Run: headless pygame with SDL's dummy video driver; simulated clock (each Clock.tick advances the game by its frame time, no real sleeping); random seed 0; keys injected as events and as key.get_pressed() state; no mouse input; restart key R tapped at the start of phases 3 and 4.
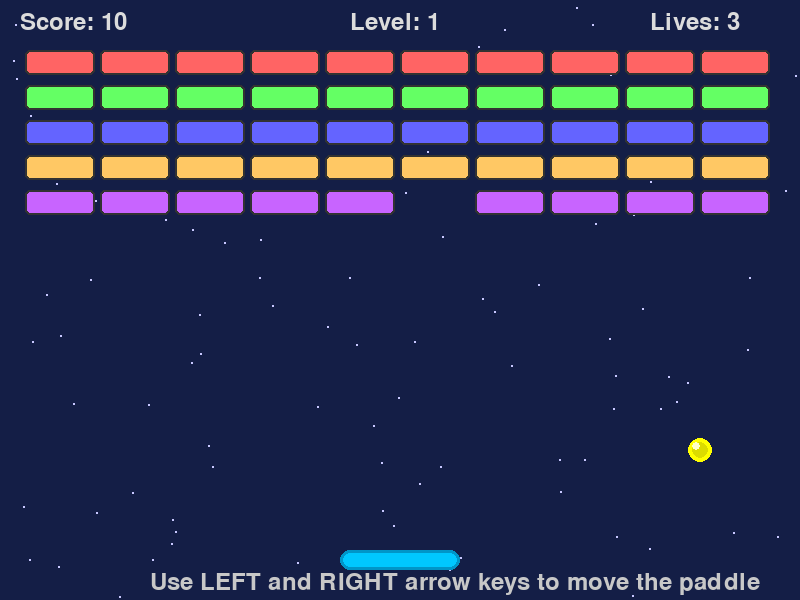
Frame 1 of 4 · flips 1–60 · no input
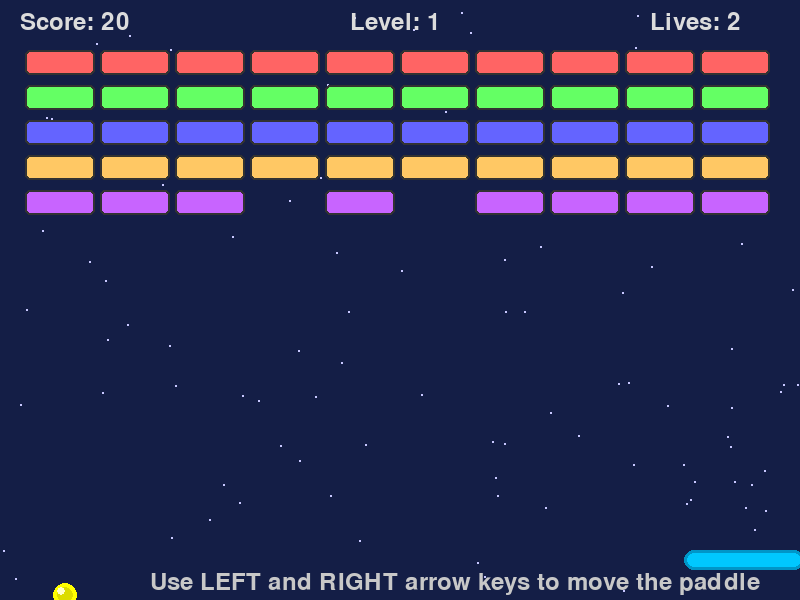
Frame 2 of 4 · flips 61–180 · tapped SPACE, RETURN · held RIGHT (→), D
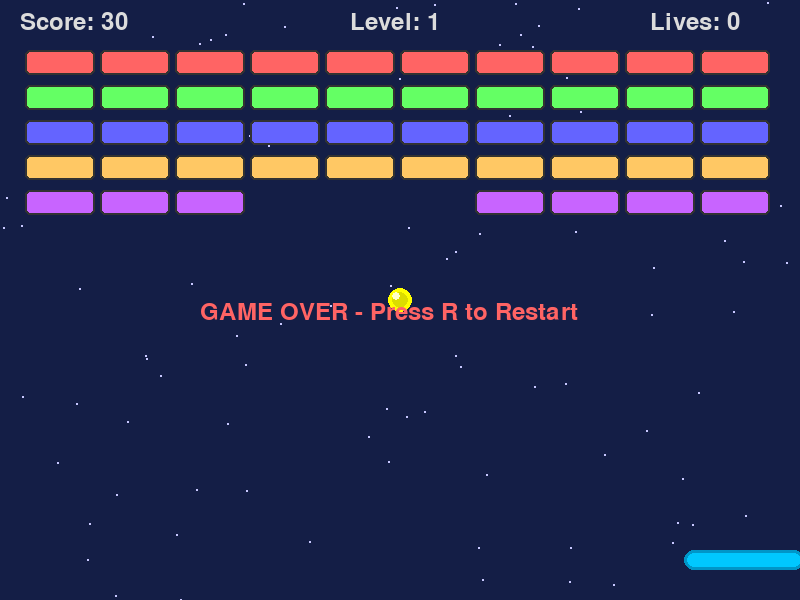
Frame 3 of 4 · flips 181–300 · tapped R · held DOWN (↓), S
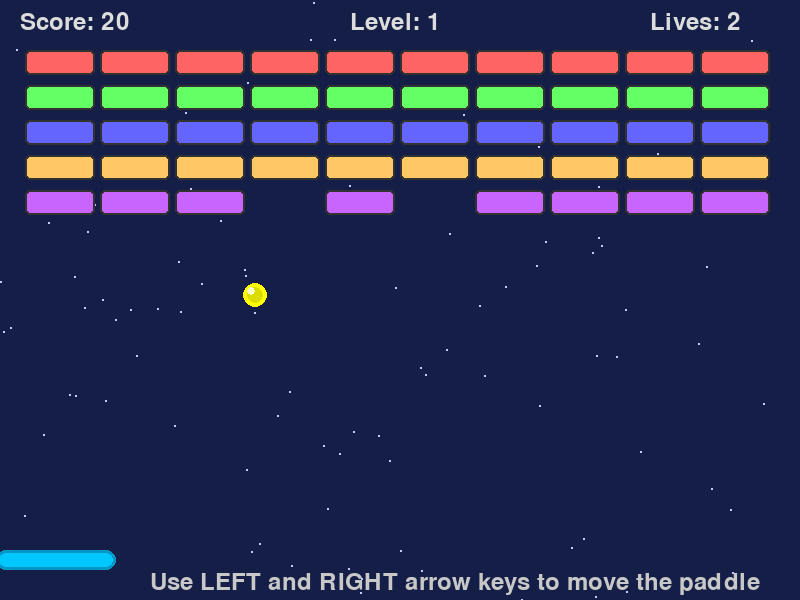
Frame 4 of 4 · flips 301–420 · tapped R · held LEFT (←), A, UP (↑), W

The pygame program that drew these frames:

import pygame
import sys
import random

# Initialize pygame
pygame.init()

# Screen dimensions
WIDTH, HEIGHT = 800, 600
screen = pygame.display.set_mode((WIDTH, HEIGHT))
pygame.display.set_caption("Simple Arkanoid")

# Colors
BACKGROUND = (20, 30, 70)
PADDLE_COLOR = (0, 200, 255)
BALL_COLOR = (255, 255, 0)
BRICK_COLORS = [
    (255, 100, 100),  # Red
    (100, 255, 100),  # Green
    (100, 100, 255),  # Blue
    (255, 200, 100),  # Orange
    (200, 100, 255),  # Purple
]
TEXT_COLOR = (220, 220, 220)

# Game elements
class Paddle:
    def __init__(self):
        self.width = 120
        self.height = 20
        self.x = WIDTH // 2 - self.width // 2
        self.y = HEIGHT - 50
        self.speed = 8
        
    def draw(self):
        pygame.draw.rect(screen, PADDLE_COLOR, (self.x, self.y, self.width, self.height), 0, 10)
        # Add some detail
        pygame.draw.rect(screen, (0, 150, 200), (self.x, self.y, self.width, self.height), 3, 10)
        
    def move(self, direction):
        if direction == "left" and self.x > 0:
            self.x -= self.speed
        if direction == "right" and self.x < WIDTH - self.width:
            self.x += self.speed

class Ball:
    def __init__(self):
        self.radius = 12
        self.speed = 5  # Moved this line before reset()
        self.reset()
        
    def reset(self):
        self.x = WIDTH // 2
        self.y = HEIGHT // 2
        self.dx = random.choice([-1, 1]) * self.speed
        self.dy = -self.speed
        
    def draw(self):
        pygame.draw.circle(screen, BALL_COLOR, (self.x, self.y), self.radius)
        pygame.draw.circle(screen, (220, 220, 0), (self.x, self.y), self.radius-4)
        # Add shine effect
        pygame.draw.circle(screen, (255, 255, 200), (self.x-4, self.y-4), 4)
        
    def move(self):
        self.x += self.dx
        self.y += self.dy
        
        # Wall collisions
        if self.x <= self.radius or self.x >= WIDTH - self.radius:
            self.dx *= -1
        if self.y <= self.radius:
            self.dy *= -1
            
    def collide_paddle(self, paddle):
        if (self.y + self.radius >= paddle.y and 
            self.y - self.radius <= paddle.y + paddle.height and
            self.x >= paddle.x and self.x <= paddle.x + paddle.width):
            # Calculate bounce angle based on where the ball hits the paddle
            relative_x = (self.x - paddle.x) / paddle.width
            angle = relative_x * 2 - 1  # -1 to 1
            self.dx = angle * self.speed
            self.dy = -abs(self.dy)
            return True
        return False

class Brick:
    def __init__(self, x, y, color):
        self.width = 70
        self.height = 25
        self.x = x
        self.y = y
        self.color = color
        self.hits = 1
        
    def draw(self):
        pygame.draw.rect(screen, self.color, (self.x, self.y, self.width, self.height), 0, 5)
        pygame.draw.rect(screen, (50, 50, 50), (self.x, self.y, self.width, self.height), 2, 5)
        
    def collide(self, ball):
        if (ball.x + ball.radius >= self.x and 
            ball.x - ball.radius <= self.x + self.width and
            ball.y + ball.radius >= self.y and 
            ball.y - ball.radius <= self.y + self.height):
            self.hits -= 1
            return True
        return False

def create_bricks():
    bricks = []
    for row in range(5):
        for col in range(10):
            x = col * 75 + 25
            y = row * 35 + 50
            color = BRICK_COLORS[row % len(BRICK_COLORS)]
            bricks.append(Brick(x, y, color))
    return bricks

# Create game objects
paddle = Paddle()
ball = Ball()
bricks = create_bricks()
score = 0
lives = 3
font = pygame.font.SysFont(None, 36)
game_over = False
level = 1

# Main game loop
clock = pygame.time.Clock()
while True:
    # Event handling
    for event in pygame.event.get():
        if event.type == pygame.QUIT:
            pygame.quit()
            sys.exit()
        if event.type == pygame.KEYDOWN:
            if event.key == pygame.K_r and game_over:
                # Reset game
                paddle = Paddle()
                ball = Ball()
                bricks = create_bricks()
                score = 0
                lives = 3
                game_over = False
                level = 1
    
    if not game_over:
        # Paddle movement
        keys = pygame.key.get_pressed()
        if keys[pygame.K_LEFT]:
            paddle.move("left")
        if keys[pygame.K_RIGHT]:
            paddle.move("right")
            
        # Ball movement
        ball.move()
        
        # Ball-paddle collision
        if ball.collide_paddle(paddle):
            # Add some spin effect
            if paddle.x < ball.x:
                ball.dx += 0.5
            else:
                ball.dx -= 0.5
            ball.dx = max(min(ball.dx, 8), -8)  # Limit speed
            
        # Ball-brick collision
        for brick in bricks[:]:
            if brick.collide(ball):
                score += 10
                bricks.remove(brick)
                # Change ball direction
                ball.dy *= -1
                break
                
        # Ball out of bounds
        if ball.y > HEIGHT:
            lives -= 1
            ball.reset()
            if lives <= 0:
                game_over = True
                
        # Level complete
        if len(bricks) == 0:
            level += 1
            ball.speed += 0.5
            bricks = create_bricks()
            ball.reset()
    
    # Drawing
    screen.fill(BACKGROUND)
    
    # Draw stars in background
    for i in range(100):
        x = random.randint(0, WIDTH)
        y = random.randint(0, HEIGHT)
        pygame.draw.circle(screen, (200, 200, 255), (x, y), 1)
    
    # Draw game elements
    paddle.draw()
    ball.draw()
    for brick in bricks:
        brick.draw()
    
    # Draw score and lives
    score_text = font.render(f"Score: {score}", True, TEXT_COLOR)
    lives_text = font.render(f"Lives: {lives}", True, TEXT_COLOR)
    level_text = font.render(f"Level: {level}", True, TEXT_COLOR)
    screen.blit(score_text, (20, 10))
    screen.blit(lives_text, (WIDTH - 150, 10))
    screen.blit(level_text, (WIDTH // 2 - 50, 10))
    
    # Game over message
    if game_over:
        game_over_text = font.render("GAME OVER - Press R to Restart", True, (255, 100, 100))
        screen.blit(game_over_text, (WIDTH // 2 - 200, HEIGHT // 2))
    
    # Draw instructions at the bottom
    if not game_over:
        instruct_text = font.render("Use LEFT and RIGHT arrow keys to move the paddle", True, (200, 200, 200))
        screen.blit(instruct_text, (WIDTH // 2 - 250, HEIGHT - 30))
    
    pygame.display.flip()
    clock.tick(60)
